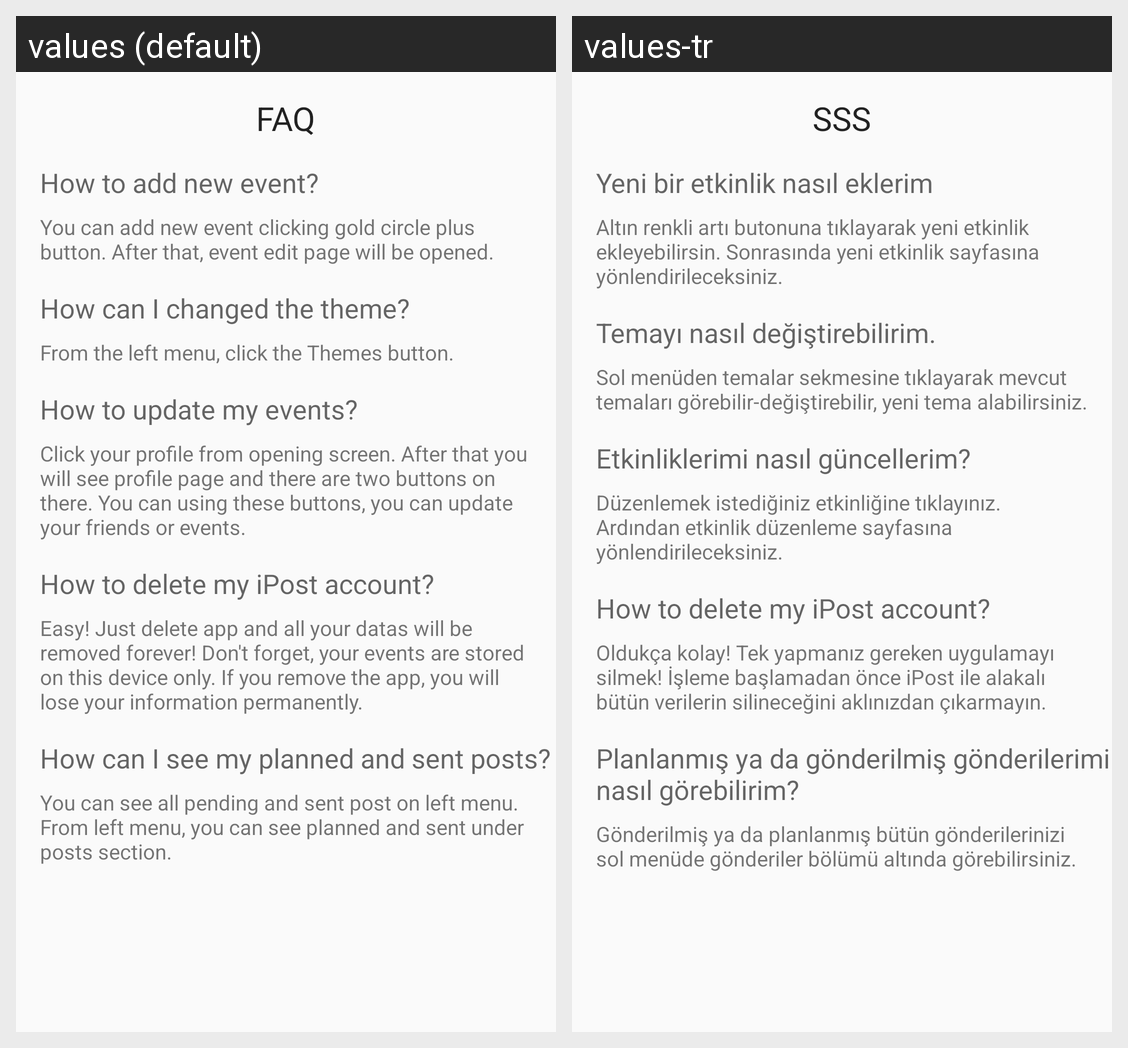

Here is an Android app screen in its default locale and in the app's own translations. Write out the translated-string differences for the strings that appear on this screen.
Android screen res/layout/activity_help.xml rendered under 2 locales, left to right: values (default), values-tr. Device: Nexus 5 (rendered at 1080×1920; each locale shown at half size, 540×960, under a caption strip naming it); theme AppTheme.
Strings drawn on this screen, with the default value and each locale's value (text and hints the layout hard-codes, and strings that could not be matched under every locale, appear in the picture but are not listed):

faq
  values: FAQ
  values-tr: SSS

howto1
  values: How to add new event?
  values-tr: Yeni bir etkinlik nasıl eklerim

exp1
  values: You can add new event clicking gold circle plus button. After that, event edit page will be opened.
  values-tr: Altın renkli artı butonuna tıklayarak yeni etkinlik ekleyebilirsin. Sonrasında yeni etkinlik sayfasına yönlendirileceksiniz.

howto2
  values: How can I changed the theme?
  values-tr: Temayı nasıl değiştirebilirim.

exp2
  values: From the left menu, click the Themes button.
  values-tr: Sol menüden temalar sekmesine tıklayarak mevcut temaları görebilir-değiştirebilir, yeni tema alabilirsiniz.

howto3
  values: How to update my events?
  values-tr: Etkinliklerimi nasıl güncellerim?

exp3
  values: Click your profile from opening screen. After that you will see profile page and there are two buttons on there. You can using these buttons, you can update your friends or events.
  values-tr: Düzenlemek istediğiniz etkinliğine tıklayınız. Ardından etkinlik düzenleme sayfasına yönlendirileceksiniz.

howto4
  values: How to delete my iPost account?
  values-tr: How to delete my iPost account?

exp4
  values: Easy! Just delete app and all your datas will be removed forever! Don't forget, your events are stored on this device only. If you remove the app, you will lose your information permanently.
  values-tr: Oldukça kolay! Tek yapmanız gereken uygulamayı silmek! İşleme başlamadan önce iPost ile alakalı bütün verilerin silineceğini aklınızdan çıkarmayın.

howto5
  values: How can I see my planned and sent posts?
  values-tr: Planlanmış ya da gönderilmiş gönderilerimi nasıl görebilirim?

exp5
  values: You can see all pending and sent post on left menu. From left menu, you can see planned and sent under posts section.
  values-tr: Gönderilmiş ya da planlanmış bütün gönderilerinizi sol menüde gönderiler bölümü altında görebilirsiniz.
